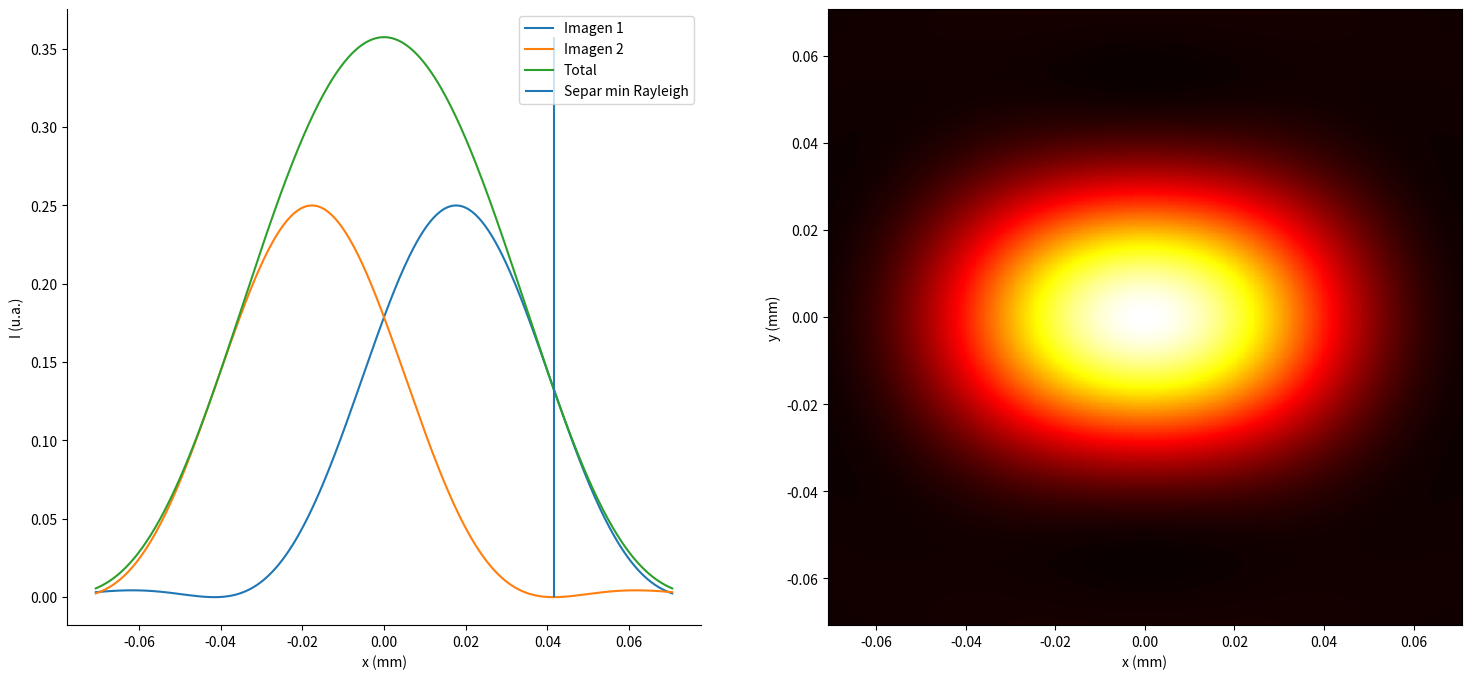

Here is the Python script that generated this plot:
#!/usr/bin/env python
# coding: utf-8

# # Poder de resolución de un sistema óptico
# 
# ## Introducción
# 
# Hemos visto como la difraccion determina que la irradiancia en una pantalla situada tras una abertura, no tendra la distribucion espacial fijada por la sombra geometrica de dicha abertura. El haz se abre y presenta maximos y minimos en la pantalla. Esta observacion se puede interpretar aplicando el principio de Huygens-Fresnel, es decir, calculando la interferencia de las ondas secundarias emitidas por cada punto del frente de ondas que la abertura deja pasar. 
# 
# Tambien hemos visto anteriormente que en el caso particular de una abertura circular, la distribucion de irradiancia en la pantalla se conoce como mancha de Airy, caracterizada por un maximo central en donde se distribuye la mayor parte de la energia y lobulos laterales cada vez menos intensos. Debido a este perfil, el tamagno de la mancha de Airy se suele especificar dando el diametro (o radio) del primer anillo oscuro, o bien, el angulo subtendido con el eje optico por este minimo desde la abertura si se expresa el tamagno en unidades angulares.
# 
# Este valor del angulo que da la posicion del primer minimo de la mancha de Airy sigue la expresion, 
# 
# <div class="alert alert-block alert-success">
#     
# 
# $$ \theta_1 = \frac{1.22 \lambda}{\Phi}$$
# 
# </div>
# 
# donde $\lambda$ es la longitud de onda que ilumina el sistema y $\Phi$ es el diametro de la abertura.
# 
# <center>
#     
# ![Funcion de Airy](airydisk.jpg)
# 
# </center>
# ----------
# 
# Esta distribucion de irradiancia provocada por una abertura circular toma gran importancia al introducir los efectos de la difraccion en la formacion de la imagen de un sistema optico. Efectivamente, todo sistema optico posee una dimension transversal finita, normalmente dada por el tamaño de las lentes o diafragmas incluidos. Este tamaño finito provoca que el haz procedente de un objeto del cual se quiera formar su imagen sea cortado en su entrada al sistema, apareciendo por tanto los efectos de la difracción comentados en este tema. El resultado es que la predicción realizada por la Optica Geometrica para un sistema optico perfecto por la cual la imagen de un punto es un punto deja de tener validez por la difracción. Al incluir sus efectos, la imagen de un punto será una mancha de difracción. Por otro lado, y dado que la mayoria de las lentes y diafragmas utilizados tienen forma circular, esta mancha sera la mancha de Airy comentada anteriormente.

# ## Limitación en la resolución de dos objetos puntuales cercanos
# 
# <center>
# 
# ![poderfig](poderresolucionfig.png)
# 
# </center>
# 
# Podemos comprender facilmente que, si la imagen de un punto no es otro punto debido a la difracción, sino que es una distribución espacial de irradiancia con una cierta extensión, las imágenes de dos puntos objetos cercanos pueden llegar a solaparse entre si en el plano imagen, resultando en una mancha un poco mas grande. De este modo, podemos llegar a no ser capaces de distinguir las imágenes de esos dos puntos cercanos. Dicho de otro modo, el hecho de que la difracción imponga un cierto tamaño en la imagen de un punto objeto dada por un sistema optico, limita la capacidad del sistema de resolver dos puntos objeto cercanos.
# 
# 
# ## Criterio de Rayleigh
# 
# Aunque distinguir entre dos imágenes superpuestas puede ser algo subjetivo, se ha desarrollado un criterio para discriminar si dos imágenes se encuentran lo suficientemente separadas entre sí para que podamos decir que el sistema resuelve esos dos puntos. Este criterio se denomina **Criterio de Rayleigh** y según el 
# 
# <div class-alert=info>
#     
# *dos imágenes se encuentran resueltas si, al menos, la separación entre los máximos de las manchas de Airy es igual al radio del primer mínimo*.
# 
# </div>
# 
# ## Ángulo mínimo de resolución
# 
# Una magnitud útil para valorar el poder de resolución de un sistema optico es el *angulo mínimo de resolución*, entendido como el mínimo angulo que pueden subtender dos objetos puntuales, vistos desde mi sistema optico, de tal forma que sus imágenes esten resueltas según el criterio de Rayleigh. Es decir, este ángulo $\theta_{min}$ hara que las imágenes se encuentren separadas de tal forma que el maximo de una de las manchas de Airy (correspondiente a una de las imágenes), se encuentre en el primer mínimo de la otra (correspondiente a la imagen del otro punto objeto). Por tanto, 
# 
# $$\theta_{min} = \frac{1.22 \lambda}{D}$$
# 
# donde $D$ es el diametro de la lente o pupila que límite el haz de entrada al sistema optico. 
# 
# Las anteriores consideraciónes pueden tambien plantearse de la siguiente forma: Si llamamos $\theta$ al angulo que subtienden dos puntos objeto cualesquiera desde el sistema optico, estos puntos objeto seran resueltos por el sistema si, 
# 
# $$\theta \ge \theta_{min}$$
# 
# 
# El siguiente codigo calcula las imágenes dadas por una lente de dos puntos objetos cercanos. La distancia entre dichos puntos, la longitud de onda, la focal de la lente o la distancia a la lente se pueden modificar. En la figura, se muestra un perfil de la irradiancia en el plano imagen junto a la referencia que marca la separación impuesta por el criterio de Rayleigh para que dos puntos esten resueltos. También se muestra a la derecha la imagen 2D de lo que observaríamos en la pantalla.

# In[1]:


import numpy as np
import matplotlib.pyplot as plt
get_ipython().run_line_magic('matplotlib', 'inline')
from scipy.special import j1

#Parámetros
############
fprima = 300 # focal de la lente
Da = 4 # mm
Dobj = 2000 # distancia desde la lente a los dos puntos objetos
d =0.2 #separacion entre los puntos objetos
Lambda = 5.5e-4

################
# Calculos
###############
k = 2*np.pi/Lambda
theta = np.arctan(d/Dobj)
sprima = (-Dobj*fprima)/(-Dobj + fprima) # distancia lente-pantalla
x0 = sprima*(d/Dobj)
x = np.linspace(-2*x0,2*x0,350) # distancia al eje en la pantalla


#Corte en 1D
I0 = 1 #mW/cm^2
Icirc1 = I0*(j1(k*0.5*Da*(x-x0/2)/sprima)/(k*0.5*Da*(x-x0/2)/sprima))**2
Icirc2 = I0*(j1(k*0.5*Da*(x+x0/2)/sprima)/(k*0.5*Da*(x+x0/2)/sprima))**2
Icirc = Icirc1 + Icirc2
rayleigh = 1.22*sprima*Lambda/Da - x0/2
fig,ax = plt.subplots(1,2,figsize=(18,8),frameon=False)

ax[0].plot(x,Icirc1,label='Imagen 1')
ax[0].plot(x,Icirc2,label='Imagen 2')
ax[0].plot(x,Icirc,label='Total')
ax[0].vlines(rayleigh,0,np.amax(Icirc),label='Separ min Rayleigh')
ax[0].spines['right'].set_visible(False)
ax[0].spines['top'].set_visible(False)

ax[0].legend()
ax[0].set_xlabel("x (mm)")
ax[0].set_ylabel("I (u.a.)");


#En 2D
[X,Y] = np.meshgrid(x,x)
R1 = np.sqrt((X+x0/2)**2 + Y**2)
R2 = np.sqrt((X-x0/2)**2 + Y**2)
Icirc1 =  I0*(j1(k*0.5*Da*R1/sprima)/(k*0.5*Da*R1/sprima))**2
Icirc2 =  I0*(j1(k*0.5*Da*R2/sprima)/(k*0.5*Da*R2/sprima))**2
Icirctot = Icirc1 + Icirc2
ax[1].pcolormesh(x,x,Icirctot,cmap='hot')
ax[1].set_xlabel('x (mm)')
ax[1].set_ylabel('y (mm)');


# # Cuestiones
# 
# Modificar los parametros del codigo anterior, volviendo a ejecutar la celda para contestar a las siguientes cuestiones:
# 
# 1. Modificar la separacion entre los puntos objetos para observar una situacion en la que los puntos no sean resueltos por la lente y otra en la que si lo sean.
# 
# 2. Si partimos de una situacion en la que no se resuelvan dos puntos objetos, como tendriamos que modificar $\lambda$ para conseguir que si se resolvieran?
# 
# 3. Podriamos conseguir pasar de una situacion en la que no se resuelvan dos puntos objeto a otra en la que si se resuelvan variando unicamente la focal de lente
# 
# 4. Como cambiaria el codigo si en vez de una lente en aire consideraramos que detras de la lente se encuentra un medio con un cierto indice de refraccion?
